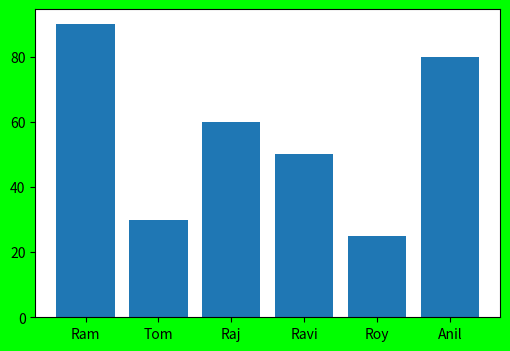

This chart was generated by the following Python code:
#!/usr/bin/env python3
import matplotlib.pyplot as plt
import numpy as np
fobj=plt.figure(figsize=(6,4),facecolor='#00FF00')
spobj=fobj.add_subplot(1,1,1)
stud_name_xticks='Ram Tom Raj Ravi Roy Anil'.split()
x_val=np.arange(len(stud_name_xticks))
#x_val=np.linspace(0,200,len(stud_name_xticks))
stud_scores=[90,30,60,50,25,80]
spobj.bar(x_val,stud_scores)
#plt.xticks(x_val,stud_name_xticks)
spobj.set_xticks(x_val)
spobj.set_xticklabels(stud_name_xticks)
plt.show()
